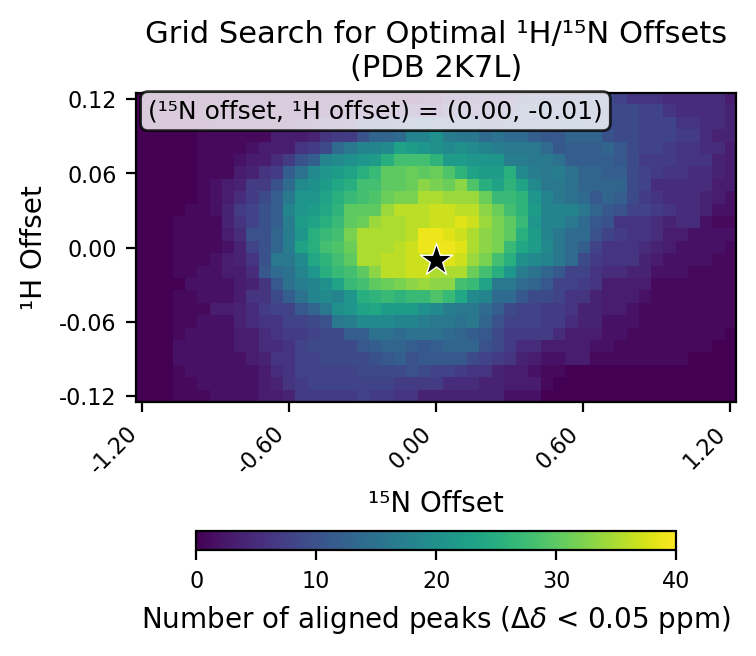

The data file committed next to this chart (first rows):
# h_min, -0.12
# h_max, 0.12
# h_step, 0.01
# n_min, -1.2
# n_max, 1.2
# n_step, 0.05
# cutoff, 0.05
h_values, -0.12, -0.11, -0.1, -0.09, -0.08, -0.07, -0.06, -0.05, -0.04, -0.03, -0.02, -0.01, 0.0, 0.01, 0.02, 0.03, 0.04, 0.05, 0.06, 0.07, 0.08, 0.09, 0.1
n_values, -1.2, -1.15, -1.1, -1.05, -1.0, -0.95, -0.9, -0.85, -0.8, -0.75, -0.7, -0.65, -0.6, -0.55, -0.5, -0.45, -0.4, -0.35, -0.3, -0.25, -0.2, -0.15, -0.1
-0.12, 0, 0, 0, 1, 1, 1, 2, 2, 2, 2, 3, 3, 4, 7, 7, 7, 7, 7, 8, 7, 7, 6, 6
-0.11, 0, 0, 0, 1, 1, 2, 2, 2, 2, 2, 3, 4, 6, 7, 8, 8, 8, 8, 8, 8, 8, 7, 7
-0.1, 0, 0, 0, 1, 2, 2, 2, 2, 2, 2, 3, 5, 6, 8, 8, 8, 8, 8, 9, 9, 9, 9, 10
-0.09, 0, 0, 0, 2, 2, 2, 2, 2, 2, 3, 4, 6, 6, 8, 8, 9, 9, 9, 9, 10, 11, 12, 10
-0.08, 0, 0, 0, 2, 2, 2, 2, 2, 3, 3, 5, 5, 6, 8, 9, 9, 9, 9, 11, 12, 13, 13, 12
-0.07, 0, 0, 0, 1, 2, 2, 2, 2, 3, 3, 5, 6, 7, 7, 8, 9, 9, 12, 12, 15, 15, 14, 15
-0.06, 0, 0, 0, 1, 1, 2, 2, 2, 4, 5, 6, 6, 8, 8, 9, 10, 16, 17, 19, 19, 19, 18, 18
-0.05, 0, 0, 0, 1, 1, 1, 3, 3, 4, 5, 7, 8, 8, 11, 13, 16, 20, 21, 23, 24, 22, 22, 22
-0.04, 0, 0, 0, 1, 1, 2, 2, 2, 3, 6, 6, 9, 12, 15, 18, 19, 18, 21, 25, 26, 27, 26, 27
-0.03, 0, 0, 0, 0, 2, 2, 2, 2, 3, 4, 6, 11, 15, 17, 18, 20, 23, 27, 28, 30, 31, 32, 33
-0.02, 0, 0, 0, 1, 1, 2, 2, 3, 3, 5, 11, 14, 15, 18, 21, 25, 27, 28, 30, 33, 36, 36, 37
-0.01, 0, 0, 0, 1, 1, 1, 2, 3, 4, 6, 10, 16, 16, 19, 24, 26, 28, 30, 35, 35, 36, 36, 37
0.0, 0, 0, 0, 1, 1, 1, 1, 2, 4, 8, 10, 13, 17, 23, 25, 28, 29, 31, 35, 35, 35, 36, 37
0.01, 0, 0, 0, 1, 1, 1, 1, 3, 5, 10, 10, 13, 17, 21, 25, 27, 28, 32, 35, 35, 35, 35, 36
0.02, 0, 0, 0, 1, 1, 1, 1, 4, 6, 8, 10, 12, 17, 22, 23, 25, 27, 30, 31, 34, 35, 35, 36
0.03, 0, 0, 0, 0, 1, 1, 2, 4, 7, 8, 10, 12, 18, 21, 22, 24, 26, 30, 30, 30, 34, 36, 36
0.04, 0, 0, 0, 0, 0, 1, 2, 3, 5, 7, 9, 12, 16, 21, 21, 23, 25, 27, 28, 29, 31, 32, 32
0.05, 0, 0, 0, 0, 0, 1, 2, 3, 4, 7, 7, 10, 14, 19, 20, 22, 24, 25, 28, 28, 30, 30, 31
0.06, 0, 0, 0, 0, 0, 1, 1, 1, 3, 4, 6, 7, 12, 15, 19, 21, 22, 23, 25, 27, 30, 30, 31
0.07, 0, 0, 0, 0, 0, 1, 1, 1, 2, 3, 3, 5, 7, 10, 12, 18, 19, 20, 21, 22, 25, 28, 28
0.08, 0, 0, 0, 0, 0, 1, 1, 1, 1, 2, 3, 3, 3, 6, 7, 9, 14, 16, 18, 18, 19, 23, 22
0.09, 0, 0, 0, 0, 0, 1, 1, 1, 1, 1, 1, 3, 3, 3, 4, 6, 7, 7, 10, 13, 13, 14, 18
0.1, 0, 0, 0, 0, 0, 0, 1, 1, 1, 1, 1, 1, 1, 2, 3, 4, 4, 5, 7, 7, 7, 8, 9
0.11, 0, 0, 0, 0, 0, 0, 0, 1, 1, 1, 1, 1, 1, 1, 1, 1, 1, 3, 3, 3, 2, 3, 4
0.12, 0, 0, 0, 0, 0, 0, 0, 0, 1, 1, 1, 1, 1, 1, 1, 1, 1, 1, 1, 1, 1, 1, 0
best_n_offset, 0.0
best_h_offset, -0.01
best_count, 40
